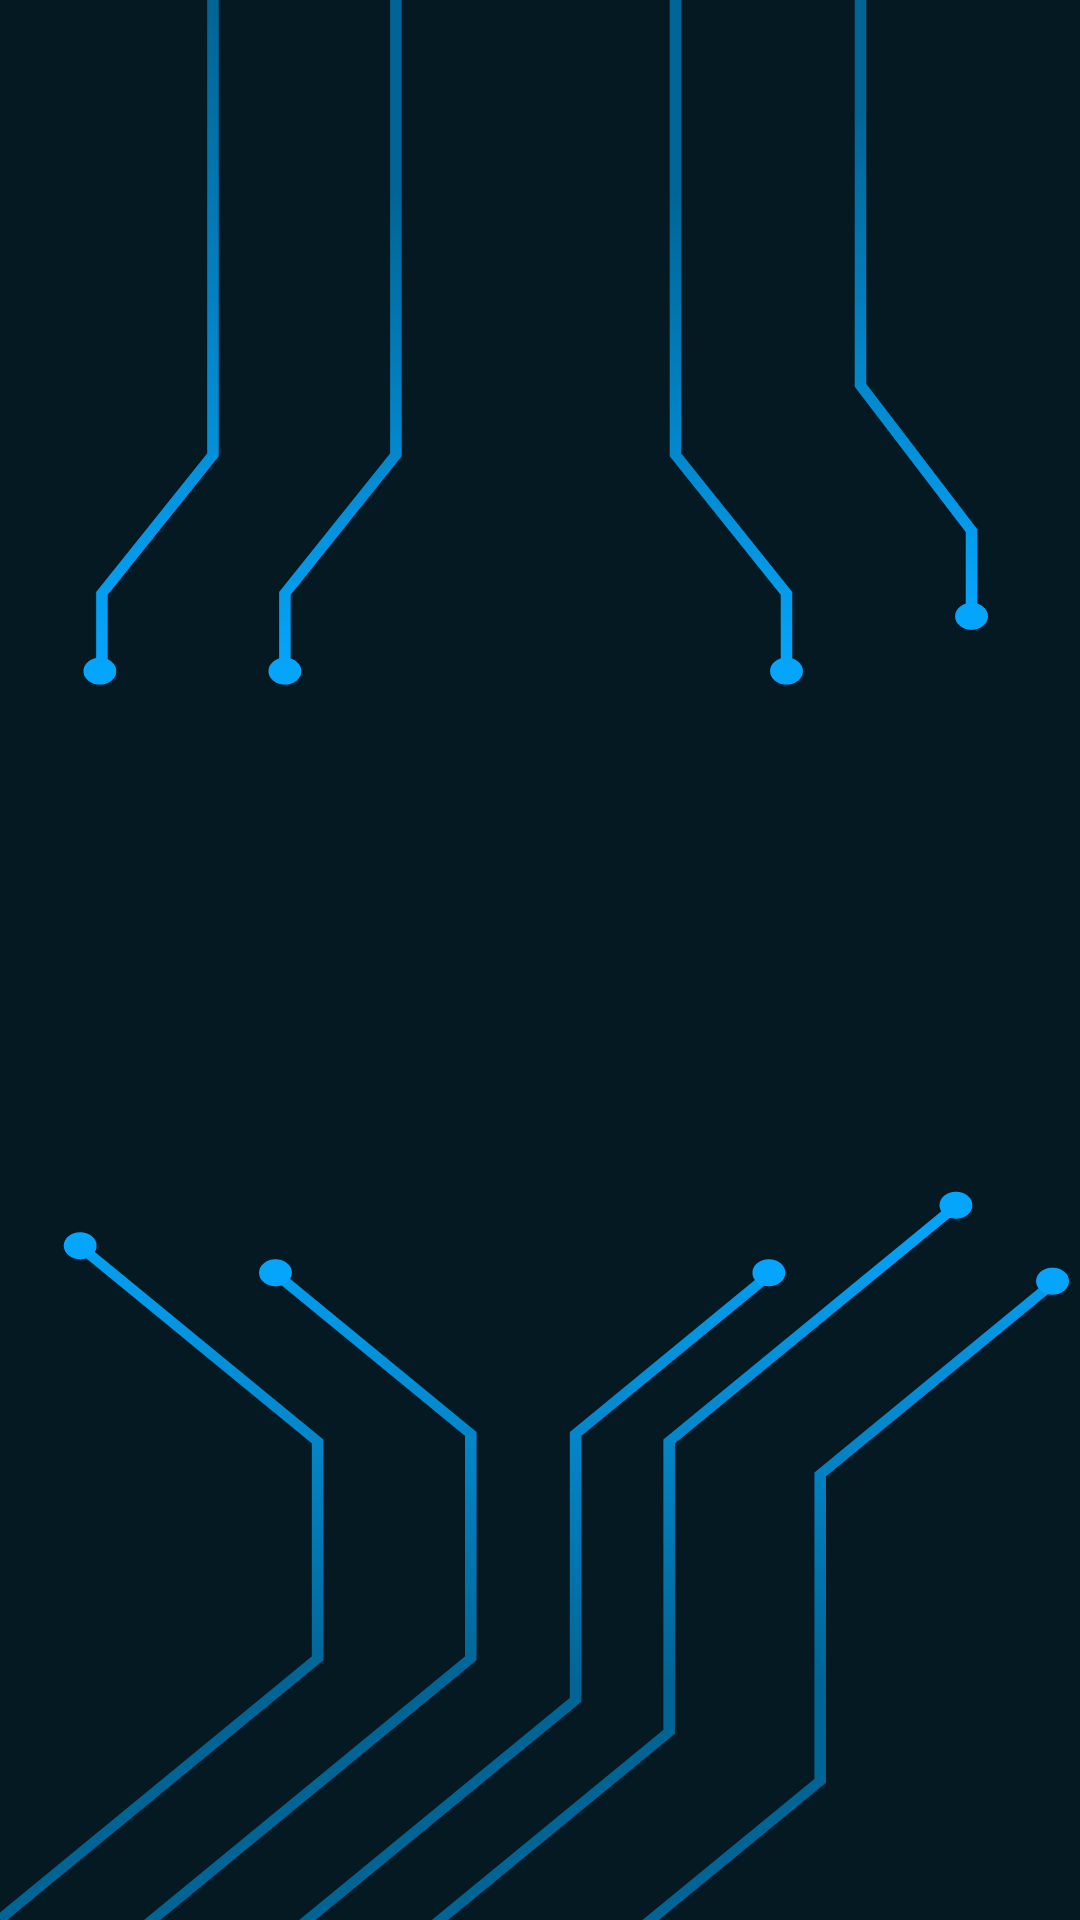

The Android layout XML behind this screen, and the referenced resources:
<!-- AndroidManifest.xml: application theme Theme.NFTMaker -->
<!-- res/layout/fragment_project.xml -->
<?xml version="1.0" encoding="utf-8"?>
<FrameLayout xmlns:android="http://schemas.android.com/apk/res/android"
    xmlns:tools="http://schemas.android.com/tools"
    android:layout_width="match_parent"
    android:layout_height="match_parent"
    android:background="@drawable/background_main"
    tools:context=".fragment.FragmentProject">

    <androidx.recyclerview.widget.RecyclerView
        android:id="@+id/recycler_view"
        android:layout_width="match_parent"
        android:clipToPadding="false"
        android:paddingHorizontal="@dimen/spacing_4"
        android:paddingTop="@dimen/spacing_4"
        android:paddingBottom="@dimen/spacing_70"
        android:layout_height="match_parent" />

    <ProgressBar
        android:id="@+id/progress_loading"
        android:layout_width="wrap_content"
        android:layout_height="wrap_content"
        android:layout_gravity="center"
        android:paddingBottom="70dp"
        android:visibility="gone" />

</FrameLayout>
<!-- resources referenced by this layout -->
<resources>
  <!-- drawable background_main: vector/xml drawable (drawable, 4733 chars, omitted) -->
  <style name="Theme.NFTMaker" parent="Theme.MaterialComponents.DayNight.NoActionBar">
          
          <item name="colorPrimary">@color/primary</item>
          <item name="colorPrimaryVariant">@color/primary</item>
          <item name="colorOnPrimary">@color/white</item>
          <item name="android:textSize">13sp</item>
          
          <item name="android:statusBarColor" tools:targetApi="l">#013553</item>
          
      </style>
  <color name="primary">#0582CA</color>
  <color name="white">#FFFFFFFF</color>
</resources>
